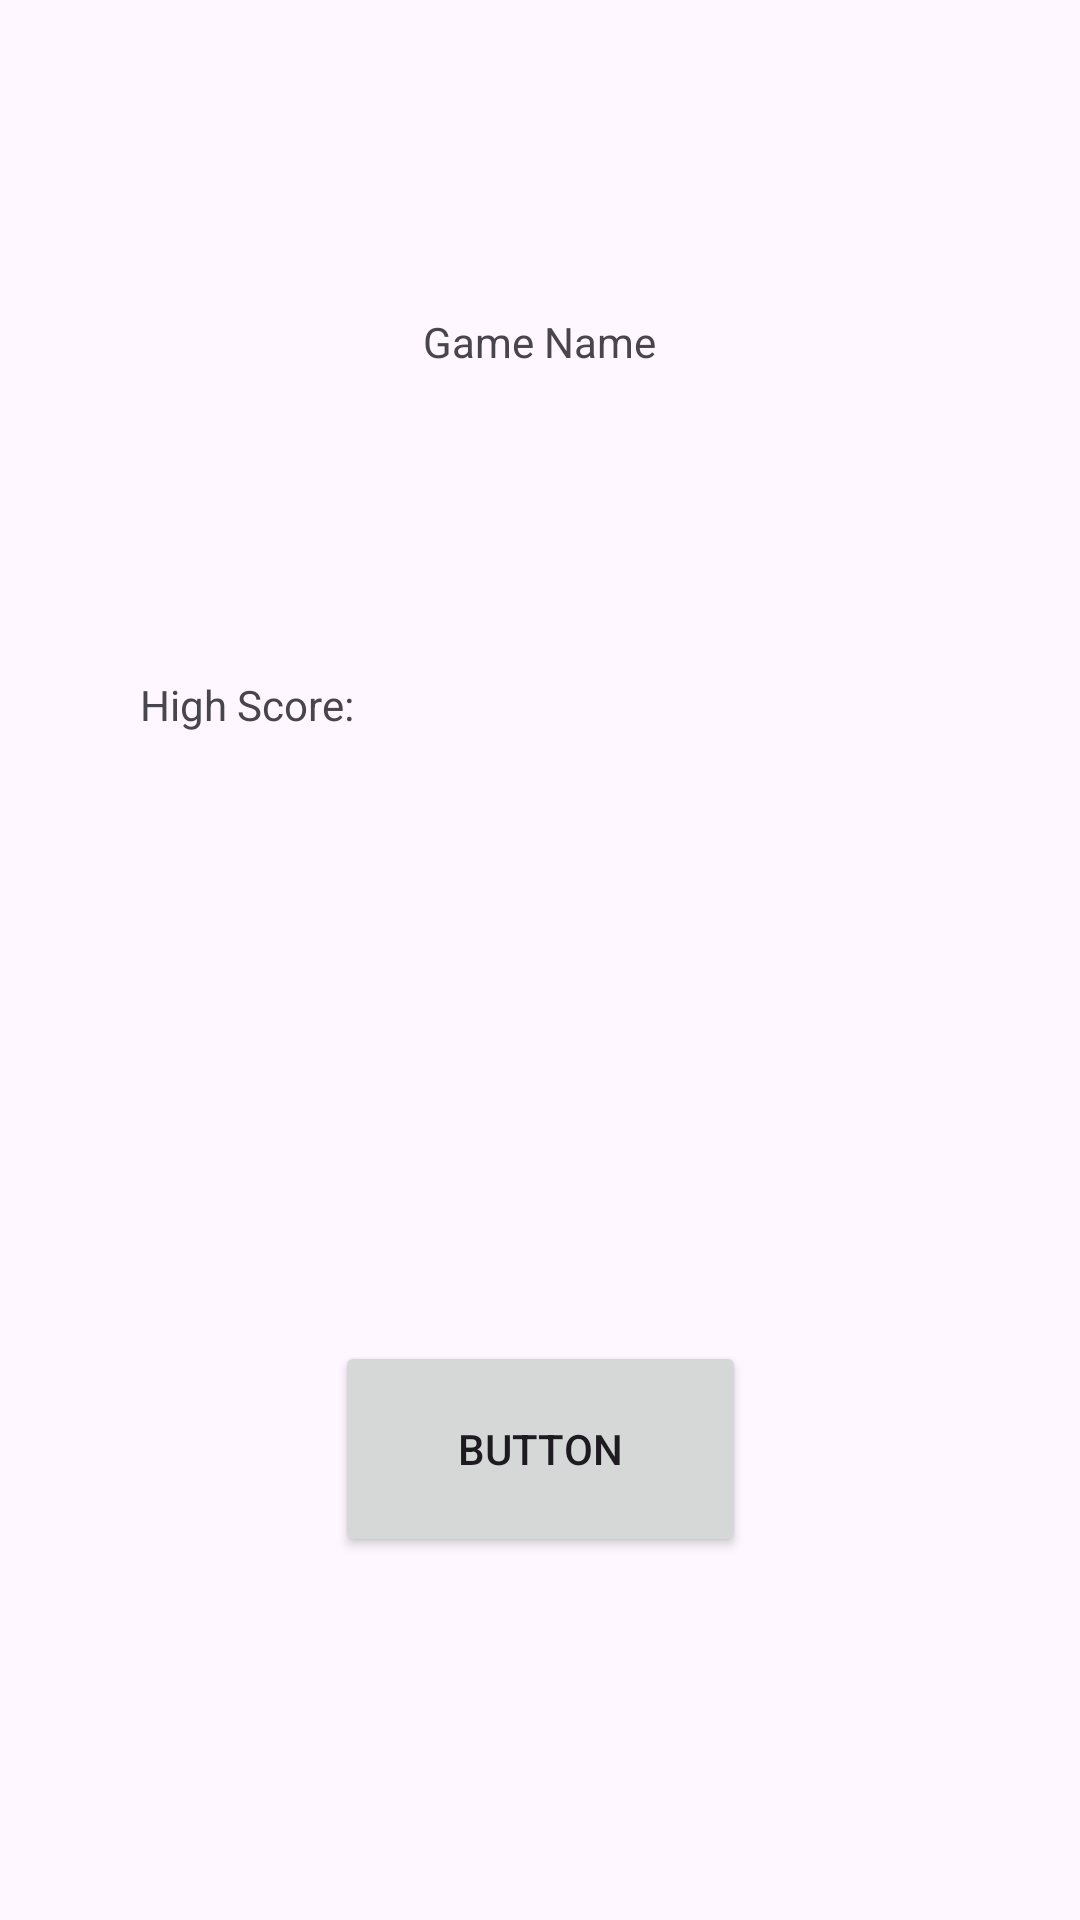

Here is an Android app screen rendered from its layout file. Give the layout XML and the strings, colors and styles it references.
<!-- AndroidManifest.xml: application theme Theme.ApkaHalloween -->
<!-- res/layout/activity_main.xml -->
<?xml version="1.0" encoding="utf-8"?>
<androidx.constraintlayout.widget.ConstraintLayout xmlns:android="http://schemas.android.com/apk/res/android"
    xmlns:app="http://schemas.android.com/apk/res-auto"
    xmlns:tools="http://schemas.android.com/tools"
    android:layout_width="match_parent"
    android:layout_height="match_parent"
    tools:context=".MainActivity">

    <TextView
        android:id="@+id/textView2"
        android:layout_width="wrap_content"
        android:layout_height="wrap_content"
        android:text="Game Name"
        app:layout_constraintBottom_toBottomOf="parent"
        app:layout_constraintEnd_toEndOf="parent"
        app:layout_constraintHorizontal_bias="0.499"
        app:layout_constraintStart_toStartOf="parent"
        app:layout_constraintTop_toTopOf="parent"
        app:layout_constraintVertical_bias="0.168" />

    <Button
        android:id="@+id/start"
        android:layout_width="137dp"
        android:layout_height="72dp"
        android:text="Button"
        app:layout_constraintBottom_toBottomOf="parent"
        app:layout_constraintEnd_toEndOf="parent"
        app:layout_constraintStart_toStartOf="parent"
        app:layout_constraintTop_toTopOf="parent"
        app:layout_constraintVertical_bias="0.787" />

    <TextView
        android:id="@+id/textView"
        android:layout_width="wrap_content"
        android:layout_height="wrap_content"
        android:text="High Score: "
        app:layout_constraintBottom_toBottomOf="parent"
        app:layout_constraintEnd_toEndOf="parent"
        app:layout_constraintHorizontal_bias="0.163"
        app:layout_constraintStart_toStartOf="parent"
        app:layout_constraintTop_toTopOf="parent"
        app:layout_constraintVertical_bias="0.363" />

    <TextView
        android:id="@+id/highScore"
        android:layout_width="55dp"
        android:layout_height="20dp"
        android:text=""

        app:layout_constraintBottom_toBottomOf="parent"
        app:layout_constraintEnd_toEndOf="parent"
        app:layout_constraintHorizontal_bias="0.284"
        app:layout_constraintStart_toStartOf="parent"
        app:layout_constraintTop_toTopOf="parent"
        app:layout_constraintVertical_bias="0.363" />

</androidx.constraintlayout.widget.ConstraintLayout>
<!-- resources referenced by this layout -->
<resources>
  <style name="Theme.ApkaHalloween" parent="Base.Theme.ApkaHalloween" />
  <style name="Base.Theme.ApkaHalloween" parent="Theme.Material3.DayNight.NoActionBar">
          
          
      </style>
</resources>
